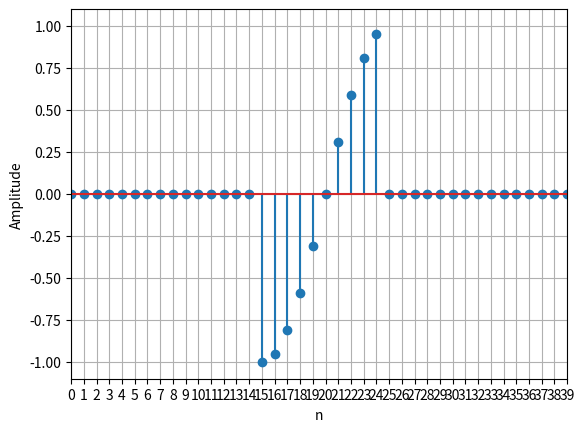

Write Python code to recreate this figure.
# [redacted]

import numpy as np
import math
import matplotlib.pyplot as plt
# plot of unit step from n=15
n_start=15
step1 = []
n = np.arange(0, 40, 1)   #numpy.arange([start, ]stop, [step, ])
f=1
f_s = 20 # Sampling frequency
T= 1/f_s
for i in n:
    if i>=n_start:
        step1.append(1)
    else:
        step1.append(0)      
n_start=25
step2 = []
for i in n:
    if i>=n_start:
        step2.append(1)
    else:
        step2.append(0)
gate = []
for i,j in zip(step1,step2):
    gate.append(i-j)

y1 = gate*np.sin(2*math.pi*f*n*T)
plt.stem(n,y1)
plt.xlim(0, 30)
plt.ylim(-1.1, 1.1)
plt.xticks(np.arange(0, 40, 1))
plt.xlabel('n')
plt.ylabel('Amplitude')
#plt.title('Sampled SINE wave')
plt.grid()